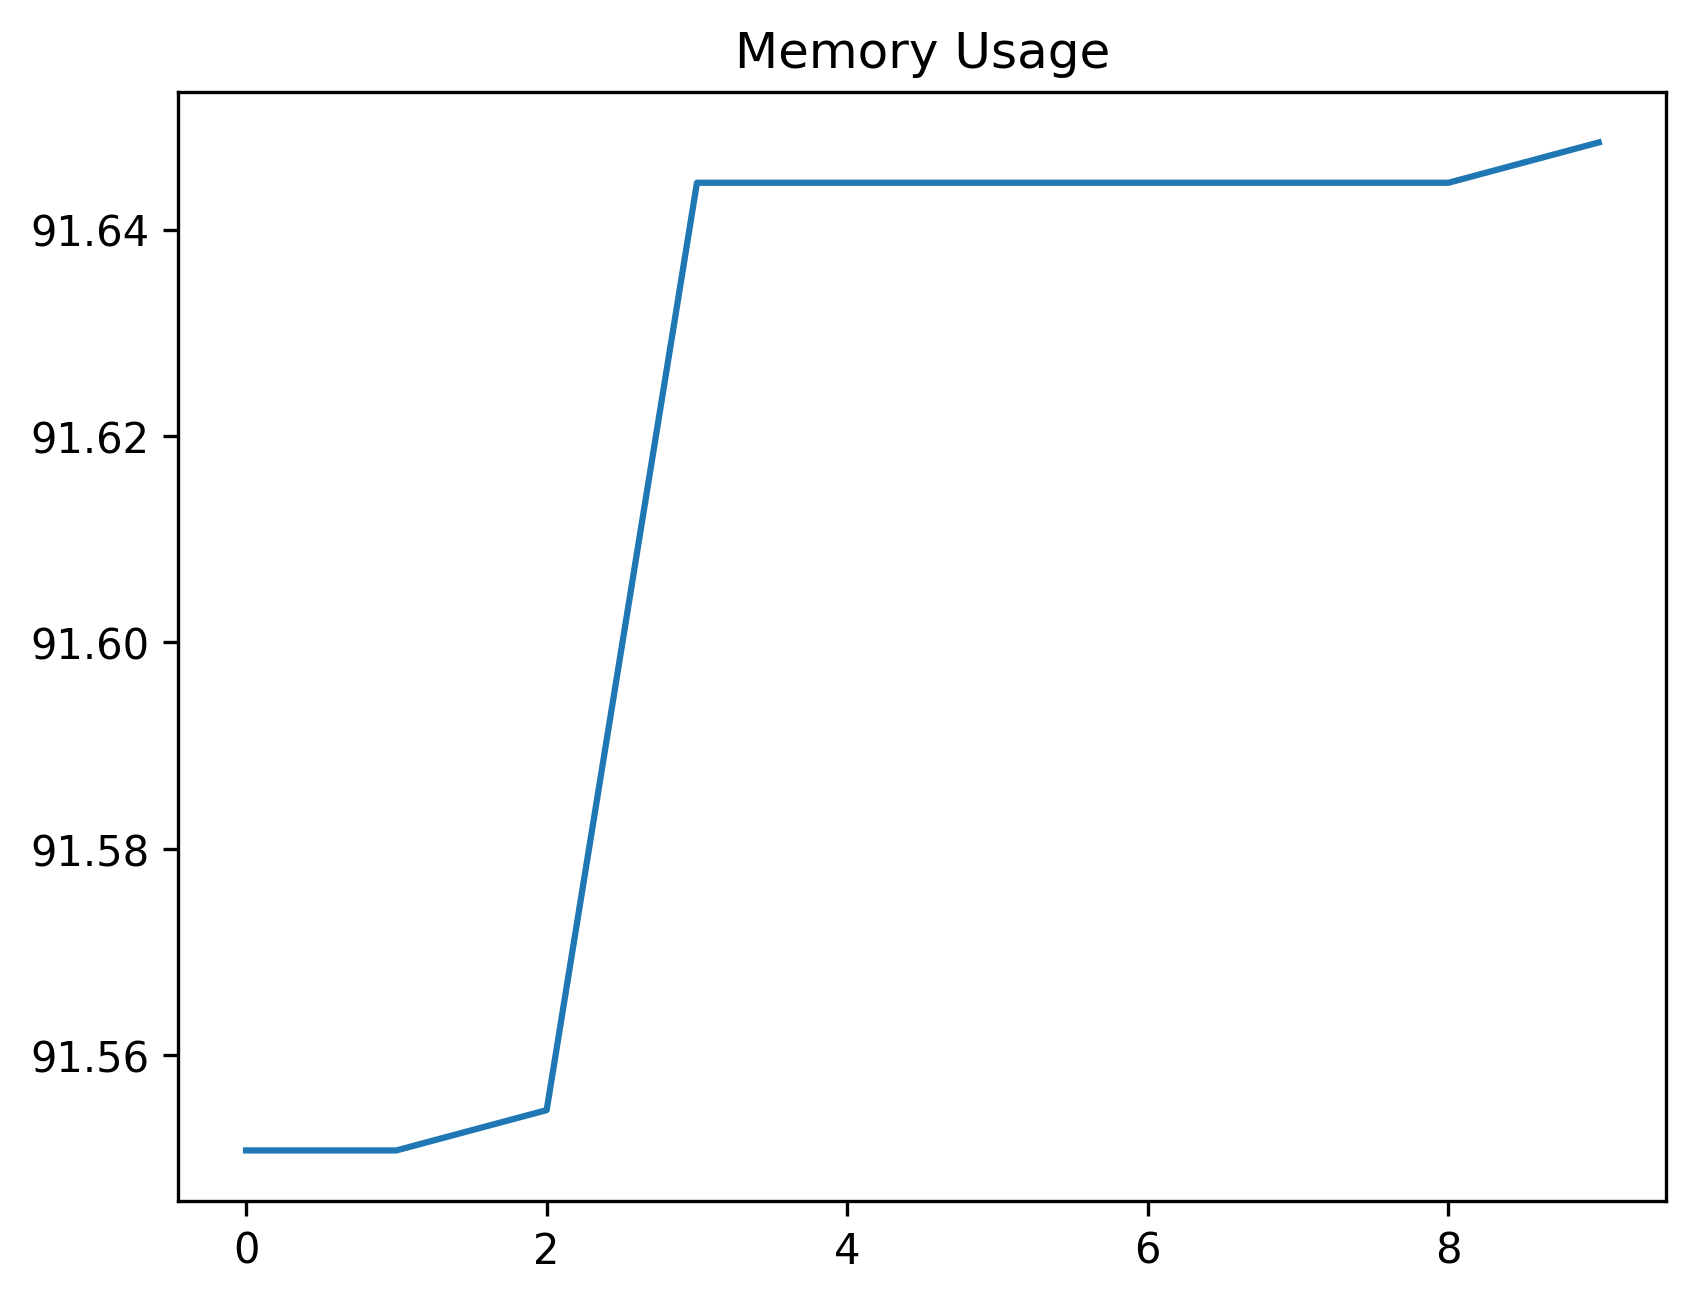

Data behind this chart, as committed beside it:
date_time, name, memory
2024-02-13 11:32:33.989653, start, 91.55
2024-02-13 11:32:34.532409, wait_for_login_tab_to_open_two_items, 91.55
2024-02-13 11:32:34.543983, swap_to_new_tab, 91.55
2024-02-13 11:32:36.212706, wait_for_user_name, 91.64
2024-02-13 11:32:36.776023, fill_in_user_name, 91.64
2024-02-13 11:32:37.561271, for_password_element, 91.64
2024-02-13 11:32:38.627255, fill_in_password, 91.64
2024-02-13 11:32:39.700668, stay_signed_in, 91.64
2024-02-13 11:32:39.714863, switch_to_default, 91.64
2024-02-13 11:32:43.624728, wait_for_main, 91.65
